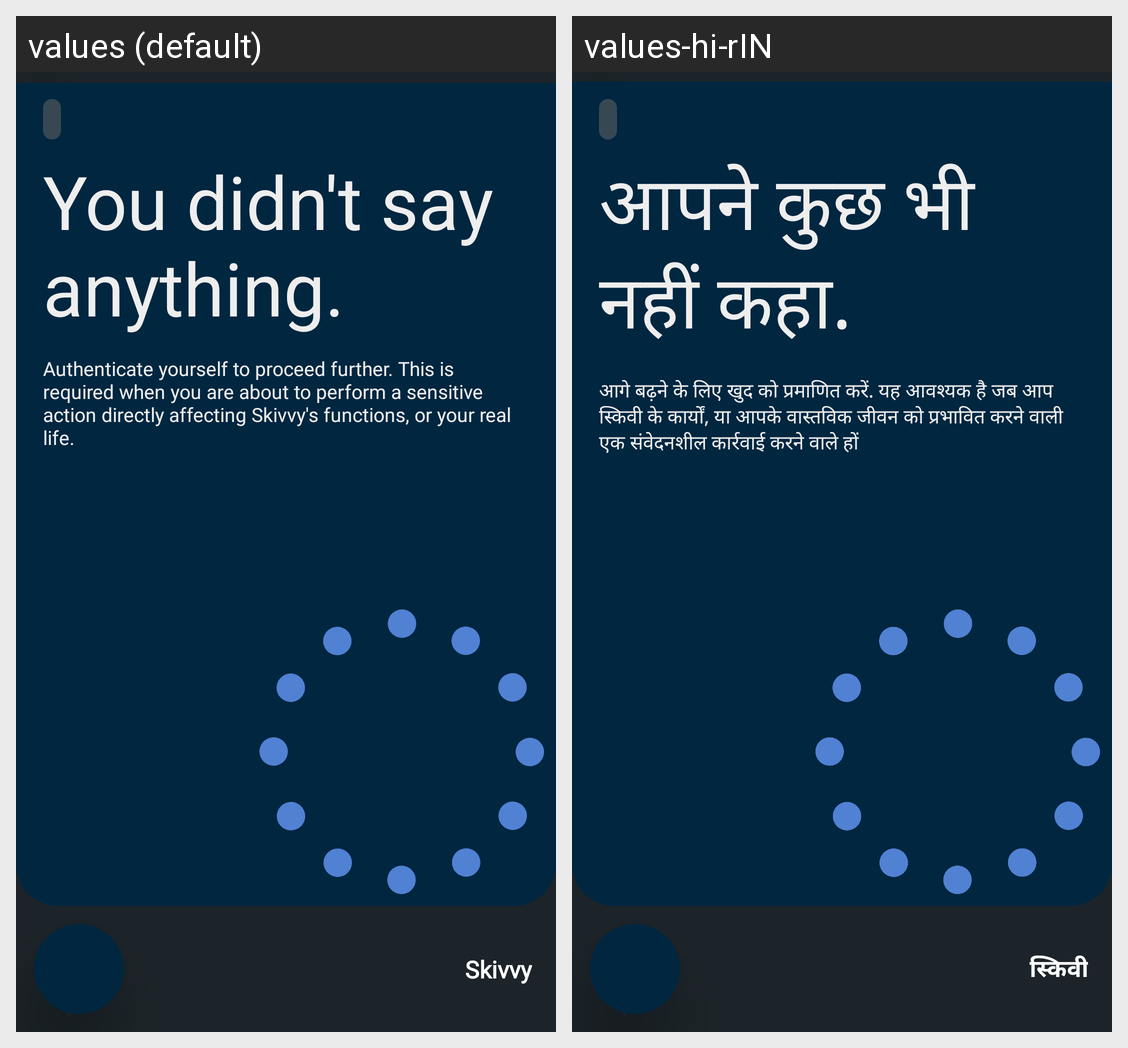

For this localized Android screen grid, give each drawn string resource with its value in every locale shown.
Android screen res/layout/activity_homescreen.xml rendered under 2 locales, left to right: values (default), values-hi-rIN. Device: Nexus 5 (rendered at 1080×1920; each locale shown at half size, 540×960, under a caption strip naming it); theme DarkTheme.
Strings drawn on this screen, with the default value and each locale's value (text and hints the layout hard-codes, and strings that could not be matched under every locale, appear in the picture but are not listed):

app_name
  values: Skivvy
  values-hi-rIN: स्किवी

no_input
  values: You didn't say anything.
  values-hi-rIN: आपने कुछ भी नहीं कहा.

biometric_auth_explanation
  values: Authenticate yourself to proceed further. This is required when you are about to perform a sensitive action directly affecting Skivvy's functions, or your real life.
  values-hi-rIN: आगे बढ़ने के लिए खुद को प्रमाणित करें. यह आवश्यक है जब आप स्किवी के कार्यों, या आपके वास्तविक जीवन को प्रभावित करने वाली एक संवेदनशील कार्रवाई करने वाले हों
